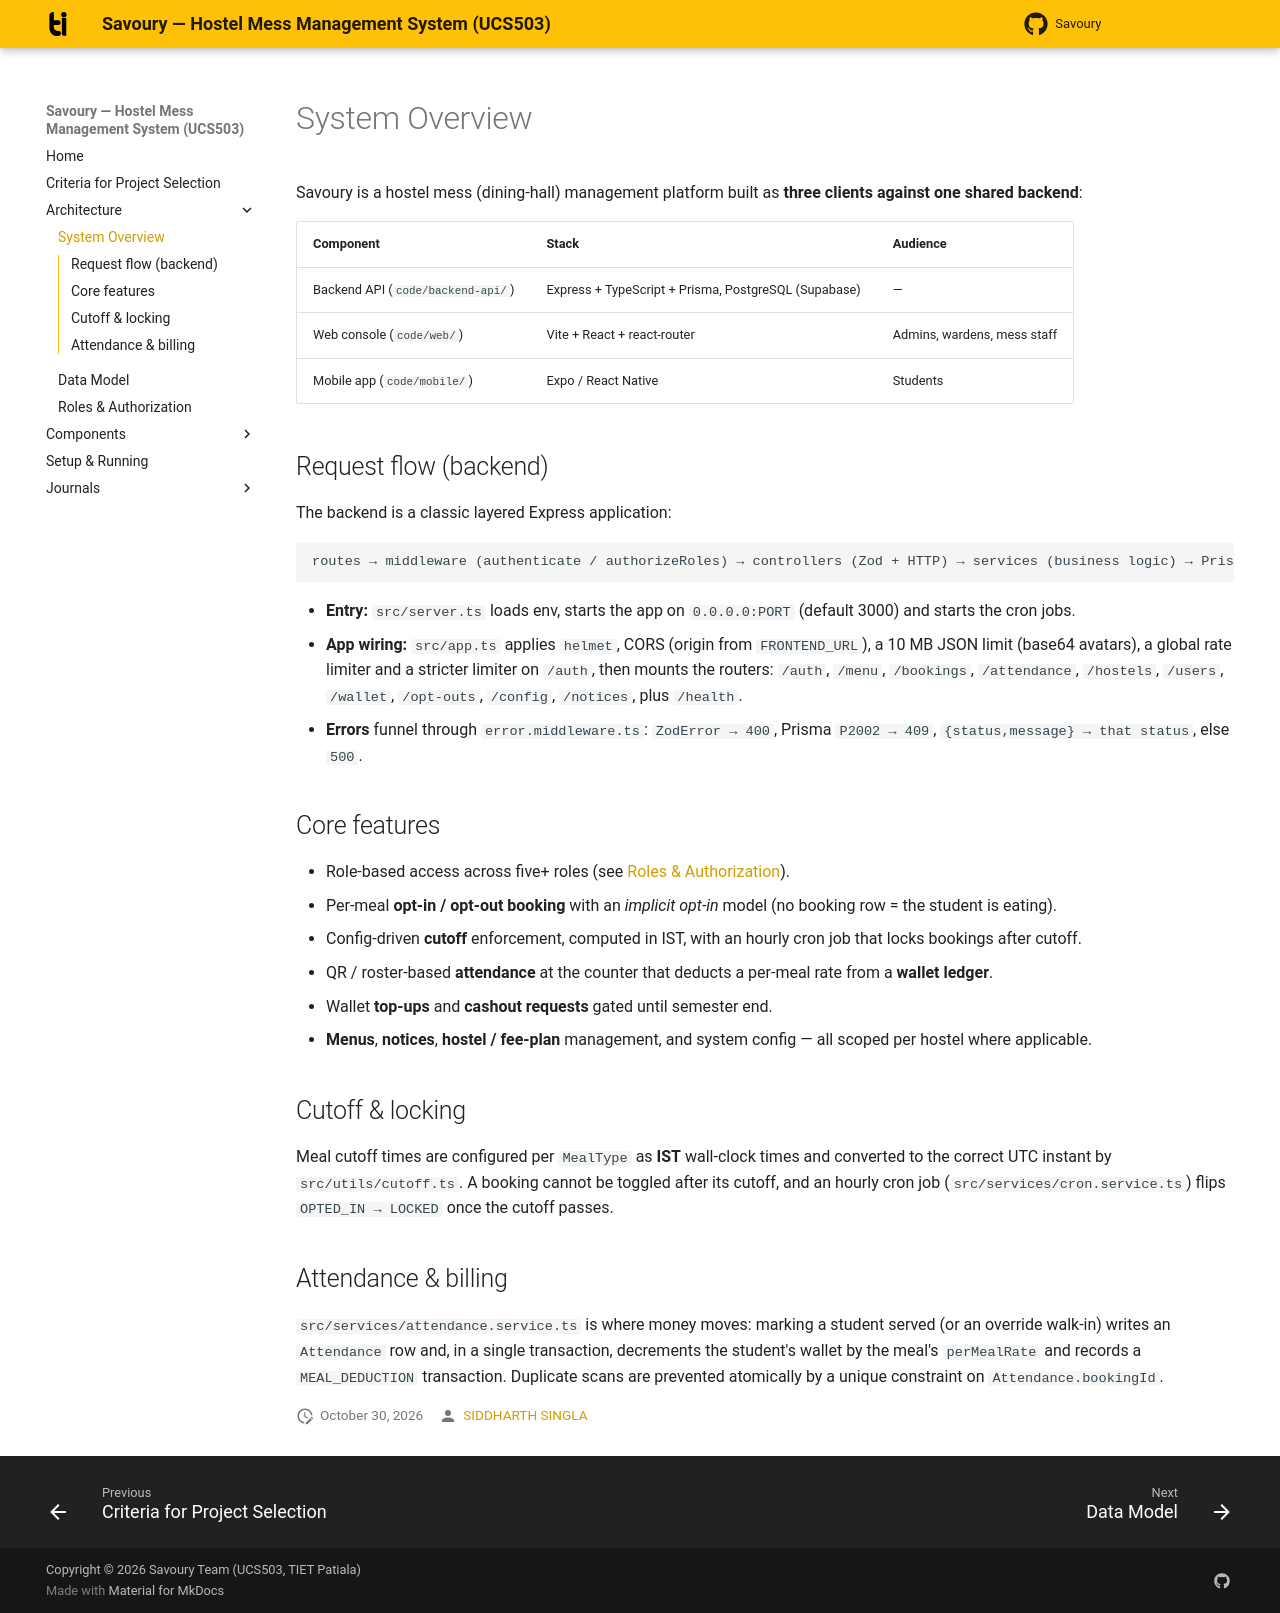

repository: Siddharth-singla/Savoury · page: architecture/overview/index.html · generator: mkdocs

# System Overview

Savoury is a hostel mess (dining-hall) management platform built as
**three clients against one shared backend**:

| Component | Stack | Audience |
|-----------|-------|----------|
| Backend API (`code/backend-api/`) | Express + TypeScript + Prisma, PostgreSQL (Supabase) | — |
| Web console (`code/web/`) | Vite + React + react-router | Admins, wardens, mess staff |
| Mobile app (`code/mobile/`) | Expo / React Native | Students |

## Request flow (backend)

The backend is a classic layered Express application:

```
routes → middleware (authenticate / authorizeRoles) → controllers (Zod + HTTP) → services (business logic) → Prisma
```

- **Entry:** `src/server.ts` loads env, starts the app on `0.0.0.0:PORT`
  (default 3000) and starts the cron jobs.
- **App wiring:** `src/app.ts` applies `helmet`, CORS (origin from
  `FRONTEND_URL`), a 10 MB JSON limit (base64 avatars), a global rate
  limiter and a stricter limiter on `/auth`, then mounts the routers:
  `/auth`, `/menu`, `/bookings`, `/attendance`, `/hostels`, `/users`,
  `/wallet`, `/opt-outs`, `/config`, `/notices`, plus `/health`.
- **Errors** funnel through `error.middleware.ts`:
  `ZodError → 400`, Prisma `P2002 → 409`, `{status,message} → that status`,
  else `500`.

## Core features

- Role-based access across five+ roles (see
  [Roles & Authorization](roles.md)).
- Per-meal **opt-in / opt-out booking** with an *implicit opt-in* model
  (no booking row = the student is eating).
- Config-driven **cutoff** enforcement, computed in IST, with an hourly
  cron job that locks bookings after cutoff.
- QR / roster-based **attendance** at the counter that deducts a
  per-meal rate from a **wallet ledger**.
- Wallet **top-ups** and **cashout requests** gated until semester end.
- **Menus**, **notices**, **hostel / fee-plan** management, and system
  config — all scoped per hostel where applicable.

## Cutoff & locking

Meal cutoff times are configured per `MealType` as **IST** wall-clock
times and converted to the correct UTC instant by
`src/utils/cutoff.ts`. A booking cannot be toggled after its cutoff, and
an hourly cron job (`src/services/cron.service.ts`) flips
`OPTED_IN → LOCKED` once the cutoff passes.

## Attendance & billing

`src/services/attendance.service.ts` is where money moves: marking a
student served (or an override walk-in) writes an `Attendance` row and,
in a single transaction, decrements the student's wallet by the meal's
`perMealRate` and records a `MEAL_DEDUCTION` transaction. Duplicate
scans are prevented atomically by a unique constraint on
`Attendance.bookingId`.
